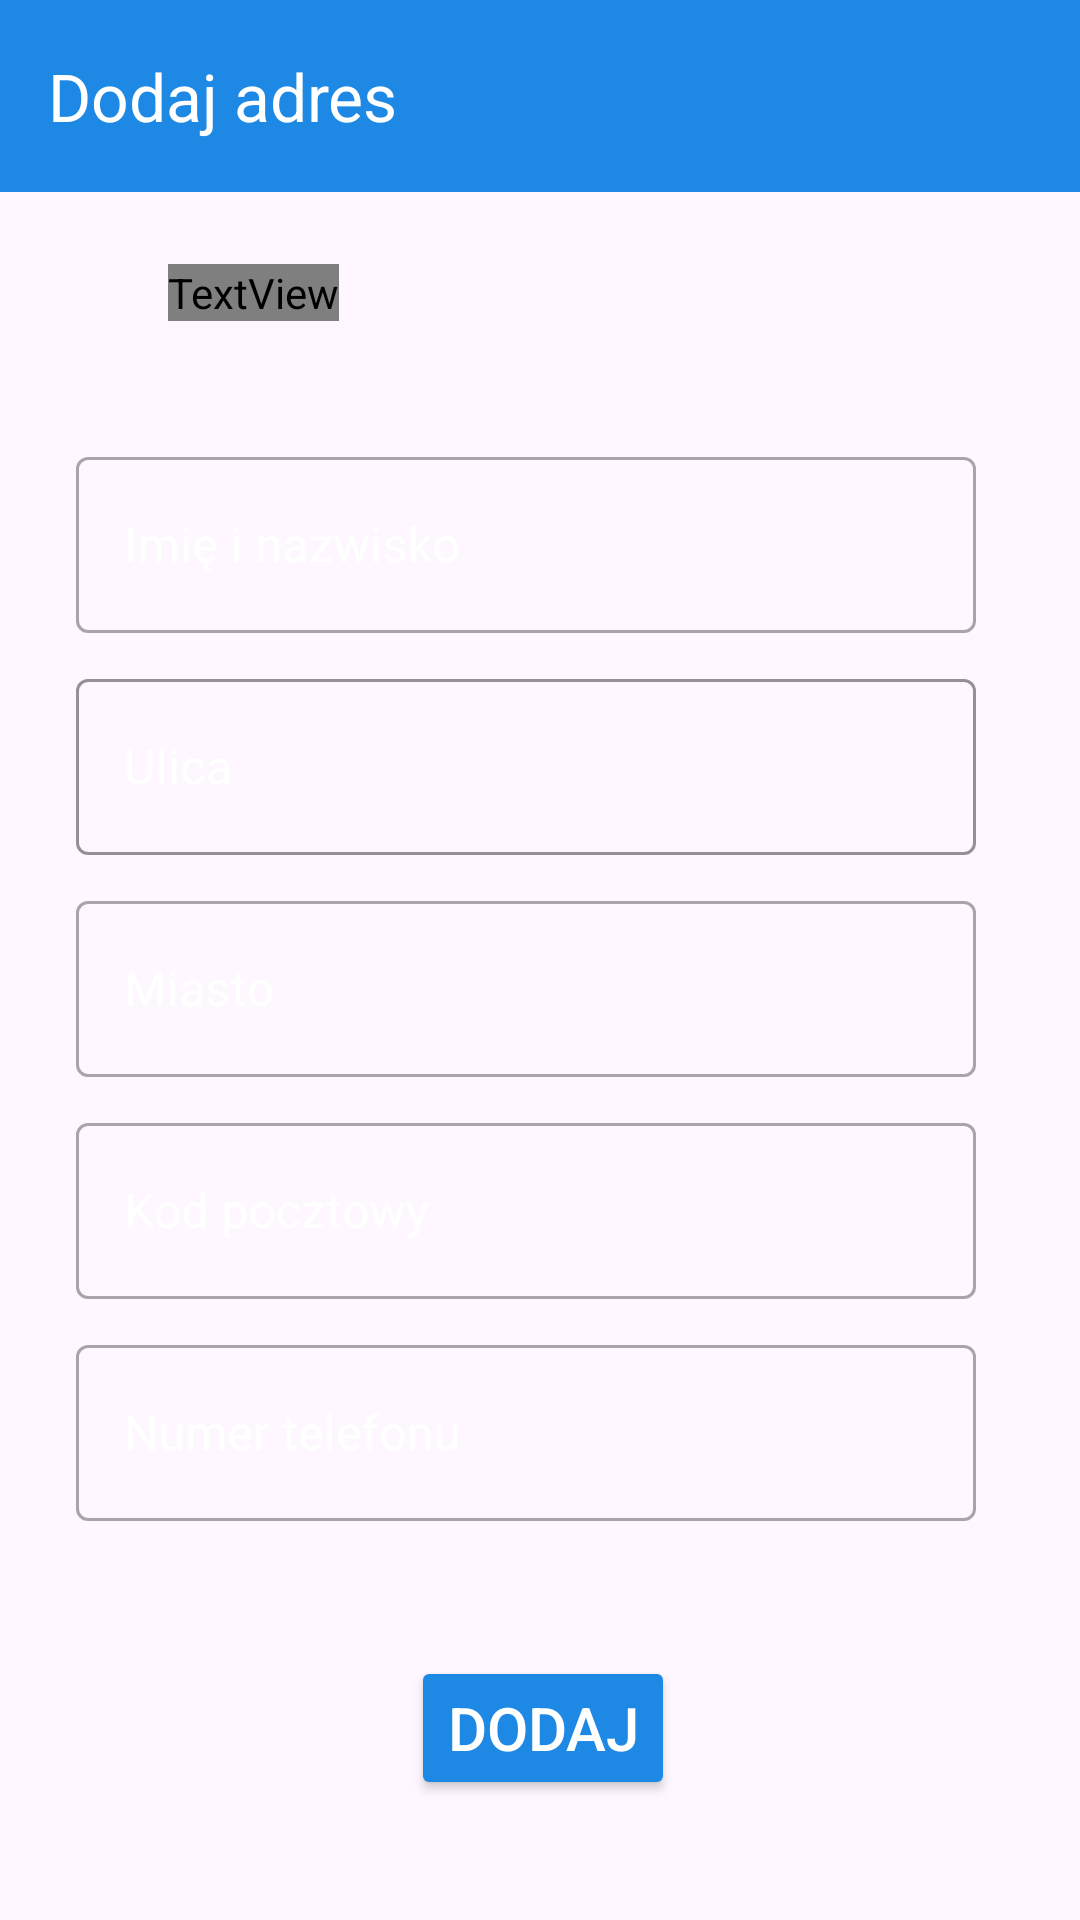

This screen was rendered from an Android layout file. Write that file and the resources it references.
<!-- AndroidManifest.xml: application theme Theme.AptekaAppV2 -->
<!-- res/layout/activity_add_address.xml -->
<?xml version="1.0" encoding="utf-8"?>
<androidx.constraintlayout.widget.ConstraintLayout xmlns:android="http://schemas.android.com/apk/res/android"
    xmlns:app="http://schemas.android.com/apk/res-auto"
    xmlns:tools="http://schemas.android.com/tools"
    android:layout_width="match_parent"
    android:layout_height="match_parent"
    android:background="@drawable/welcome"
    tools:context=".activities.AddAddressActivity">

    <TextView
        android:id="@+id/textView8"
        android:layout_width="wrap_content"
        android:layout_height="wrap_content"
        android:layout_marginStart="56dp"
        android:layout_marginTop="24dp"
        android:text="Utwórz nowy adres"
        android:fontFamily="@font/roboto"
        android:textColor="@color/white"
        android:textSize="24sp"
        app:layout_constraintStart_toStartOf="parent"
        app:layout_constraintTop_toBottomOf="@+id/add_address_toolbar" />

    <com.google.android.material.textfield.TextInputLayout
        android:id="@+id/textInputLayout3"
        style="@style/Widget.MaterialComponents.TextInputLayout.OutlinedBox"
        android:layout_width="300dp"
        android:layout_height="64dp"
        android:layout_marginTop="40dp"
        android:hint="Imię i nazwisko"
        android:textColorHint="@color/white"
        android:fontFamily="@font/roboto"
        android:textColor="@color/white"
        app:layout_constraintEnd_toEndOf="parent"
        app:layout_constraintHorizontal_bias="0.424"
        app:layout_constraintStart_toStartOf="parent"
        app:layout_constraintTop_toBottomOf="@+id/textView8">

        <EditText
            android:id="@+id/ad_name"
            android:layout_width="match_parent"
            android:layout_height="match_parent"
            android:inputType="text"
            android:textColor="#FFFFFF"
            android:textColorHighlight="#1E88E5"
            android:textColorLink="#1E88E5" />

    </com.google.android.material.textfield.TextInputLayout>

    <com.google.android.material.textfield.TextInputLayout
        android:id="@+id/textInputLayout4"
        style="@style/Widget.MaterialComponents.TextInputLayout.OutlinedBox"
        app:boxStrokeColor="@color/category_list_color"
        app:prefixTextColor="@color/category_list_color"
        android:layout_width="300dp"
        android:layout_height="64dp"
        android:layout_marginTop="10dp"
        android:hint="Ulica"
        android:textColorHint="@color/white"
        android:fontFamily="@font/roboto"
        android:textColor="@color/white"
        app:layout_constraintEnd_toEndOf="parent"
        app:layout_constraintHorizontal_bias="0.424"
        app:layout_constraintStart_toStartOf="parent"
        app:layout_constraintTop_toBottomOf="@+id/textInputLayout3">

        <EditText
            android:id="@+id/ad_address"
            android:layout_width="match_parent"
            android:layout_height="match_parent"
            android:inputType="text"
            android:textColor="#F8F5F5"
            android:textColorHighlight="#1E88E5"
            android:textColorLink="#1E88E5" />
    </com.google.android.material.textfield.TextInputLayout>

    <com.google.android.material.textfield.TextInputLayout
        android:id="@+id/textInputLayout5"
        style="@style/Widget.MaterialComponents.TextInputLayout.OutlinedBox"
        android:layout_width="300dp"
        android:layout_height="64dp"
        android:layout_marginTop="10dp"
        android:hint="Miasto"
        android:textColorHint="@color/white"
        android:fontFamily="@font/roboto"
        android:textColor="@color/white"
        app:layout_constraintEnd_toEndOf="parent"
        app:layout_constraintHorizontal_bias="0.424"
        app:layout_constraintStart_toStartOf="parent"
        app:layout_constraintTop_toBottomOf="@+id/textInputLayout4">

        <EditText
            android:id="@+id/ad_city"
            android:layout_width="match_parent"
            android:layout_height="match_parent"
            android:inputType="text"
            android:textColor="#FFFFFF"
            android:textColorHighlight="#1E88E5"
            android:textColorLink="#1E88E5" />

    </com.google.android.material.textfield.TextInputLayout>

    <com.google.android.material.textfield.TextInputLayout
        android:id="@+id/textInputLayout6"
        style="@style/Widget.MaterialComponents.TextInputLayout.OutlinedBox"
        android:layout_width="300dp"
        android:layout_height="64dp"
        android:layout_marginTop="10dp"
        android:hint="Kod pocztowy"
        android:textColorHint="@color/white"
        android:fontFamily="@font/roboto"
        android:textColor="@color/white"
        app:layout_constraintEnd_toEndOf="parent"
        app:layout_constraintHorizontal_bias="0.424"
        app:layout_constraintStart_toStartOf="parent"
        app:layout_constraintTop_toBottomOf="@+id/textInputLayout5">

        <EditText
            android:id="@+id/ad_code"
            android:layout_width="match_parent"
            android:layout_height="match_parent"
            android:inputType="number"
            android:textColor="#FFFFFF" />
    </com.google.android.material.textfield.TextInputLayout>

    <com.google.android.material.textfield.TextInputLayout
        style="@style/Widget.MaterialComponents.TextInputLayout.OutlinedBox"
        android:layout_width="300dp"
        android:layout_height="64dp"
        android:layout_marginTop="10dp"
        android:hint="Numer telefonu"
        android:textColorHint="@color/white"
        android:fontFamily="@font/roboto"
        android:textColor="@color/white"
        app:layout_constraintEnd_toEndOf="parent"
        app:layout_constraintHorizontal_bias="0.424"
        app:layout_constraintStart_toStartOf="parent"
        app:layout_constraintTop_toBottomOf="@+id/textInputLayout6">

        <EditText
            android:id="@+id/ad_phone"
            android:layout_width="match_parent"
            android:layout_height="match_parent"
            android:inputType="number"
            android:textColor="#FFFFFF"
            android:textColorHighlight="#1E88E5"
            android:textColorLink="#1E88E5" />
    </com.google.android.material.textfield.TextInputLayout>

    <Button
        android:id="@+id/ad_add_address_btn"
        android:layout_width="wrap_content"
        android:layout_height="wrap_content"
        android:layout_marginBottom="40dp"
        android:backgroundTint="@color/category_list_color"
        android:text="Dodaj"
        android:textColor="@android:color/white"
        android:textSize="20sp"
        app:cornerRadius="5dp"
        app:layout_constraintBottom_toBottomOf="parent"
        app:layout_constraintEnd_toEndOf="parent"
        app:layout_constraintHorizontal_bias="0.504"
        app:layout_constraintStart_toStartOf="parent" />

    <androidx.appcompat.widget.Toolbar
        android:id="@+id/add_address_toolbar"
        android:layout_width="match_parent"
        android:layout_height="wrap_content"
        android:background="@color/category_list_color"
        app:title="Dodaj adres"
        app:titleTextColor="@color/white"
        android:minHeight="?attr/actionBarSize"
        android:theme="?attr/actionBarTheme"
        app:layout_constraintEnd_toEndOf="parent"
        app:layout_constraintStart_toStartOf="parent"
        app:layout_constraintTop_toTopOf="parent" />

</androidx.constraintlayout.widget.ConstraintLayout>
<!-- resources referenced by this layout -->
<resources>
  <color name="category_list_color">#1E88E5</color>
  <color name="white">#FFFFFFFF</color>
  <style name="Theme.AptekaAppV2" parent="Base.Theme.AptekaAppV2" />
  <style name="Base.Theme.AptekaAppV2" parent="Theme.Material3.DayNight.NoActionBar">
          
          
      </style>
</resources>
